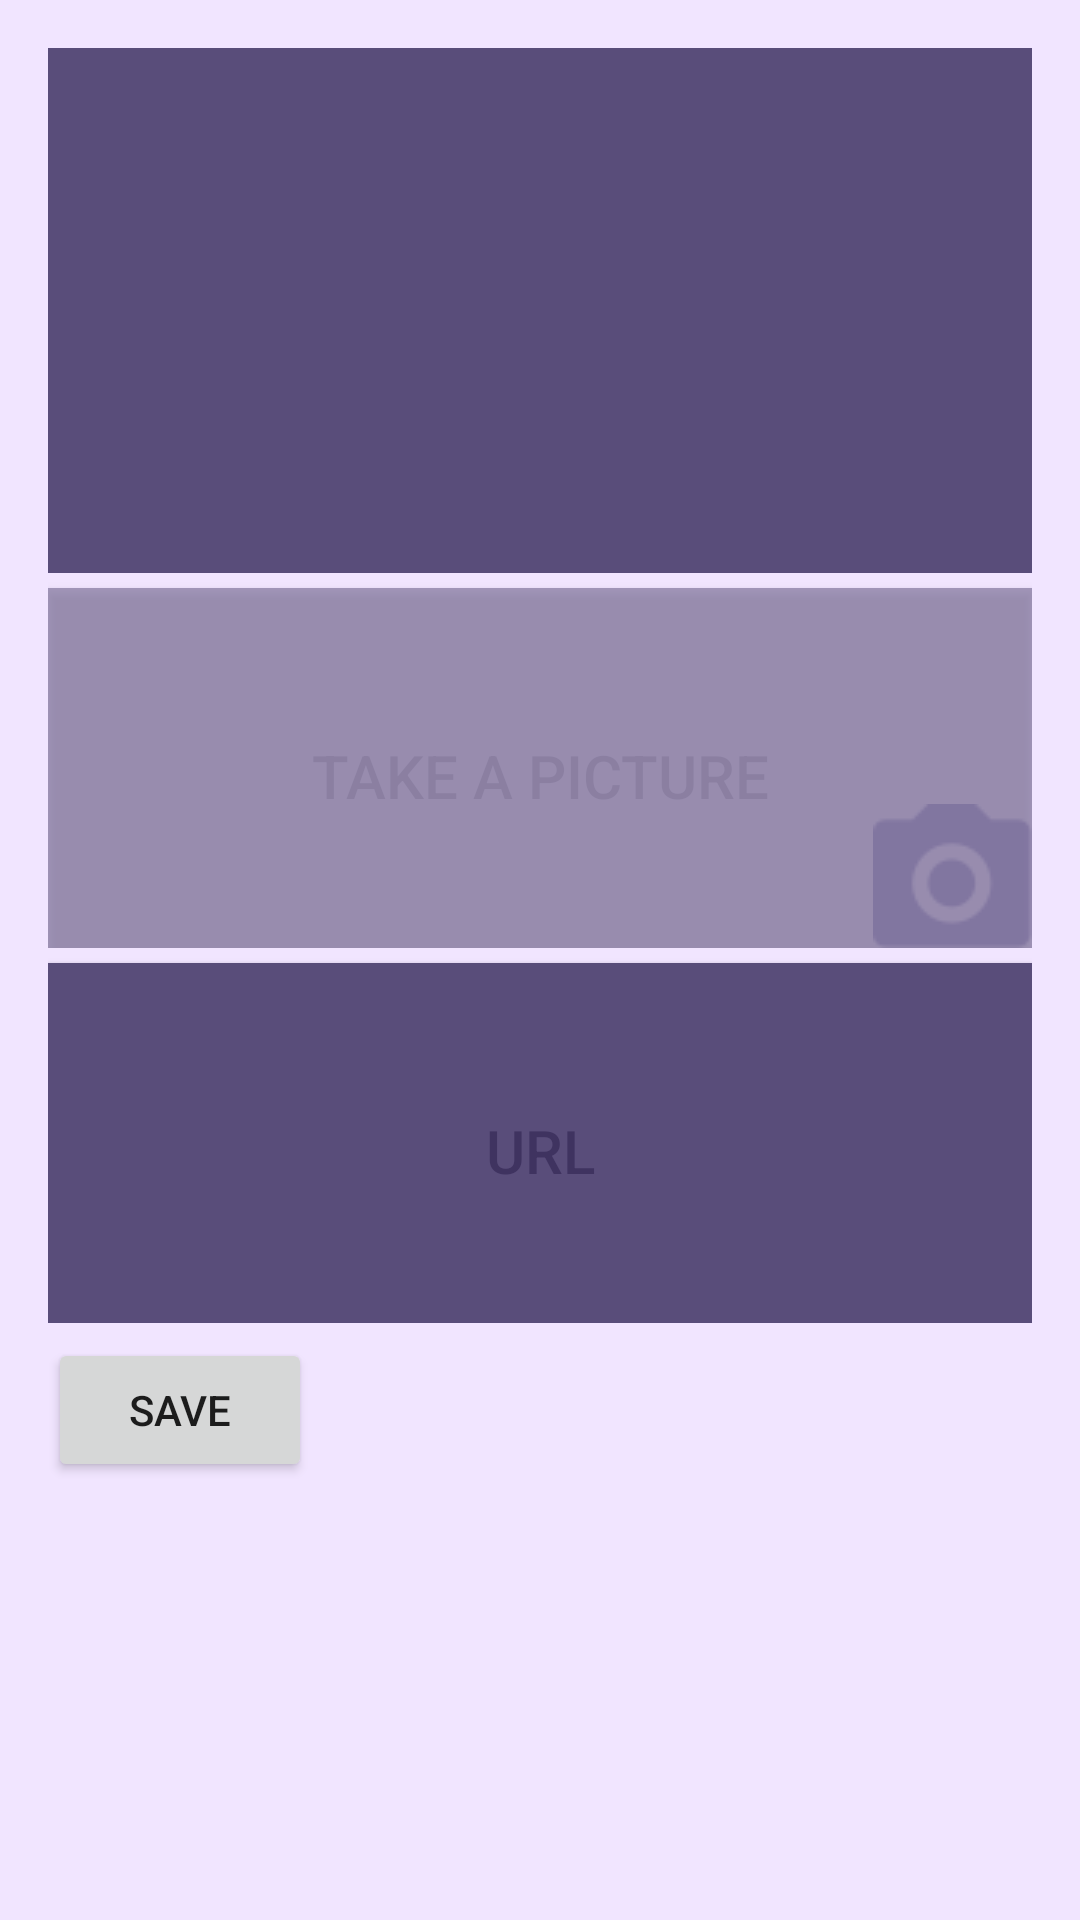

Write the Android layout XML for this screen, with the resource values it uses.
<!-- AndroidManifest.xml: application theme AppTheme -->
<!-- res/layout/fragment_addnote.xml -->
<LinearLayout xmlns:android="http://schemas.android.com/apk/res/android"
    xmlns:tools="http://schemas.android.com/tools"
    android:orientation="vertical"
    android:layout_width="match_parent"
    android:layout_height="match_parent"
    android:paddingLeft="@dimen/activity_horizontal_margin"
    android:paddingRight="@dimen/activity_horizontal_margin"
    android:paddingTop="@dimen/activity_vertical_margin"
    android:paddingBottom="@dimen/activity_vertical_margin"
    android:background="@color/basecolor_xlight"
    tools:context="lsu.lsureferencesheets.AddCheatSheetFragment">

    <FrameLayout
        android:id="@+id/expListFrame"
        android:layout_width="match_parent"
        android:layout_height="wrap_content"
        android:background="@color/basecolor">
    <ExpandableListView
        android:id="@+id/lvExp"
        android:layout_width="wrap_content"
        android:layout_height="175dp"></ExpandableListView>

    </FrameLayout>

    <FrameLayout
        android:layout_width="match_parent"
        android:layout_height="125dp">

        <Button
            android:id="@+id/cameraBtn"
            android:text="@string/cameraBtn"
            android:textColor="@color/textcolor"
            android:textSize="20dp"
            android:background="@color/basecolor"
            android:layout_width="match_parent"
            android:layout_height="125dp"
            android:layout_marginTop="5dp"
            android:alpha="0.5"/>

        <ImageView
        android:id="@+id/cameraImg"
        android:src="@drawable/camera"
        android:layout_width="wrap_content"
        android:layout_height="wrap_content"
        android:layout_gravity="bottom|right"
        />
    </FrameLayout>

    <FrameLayout
        android:layout_width="match_parent"
        android:layout_height="125dp">
    <Button
        android:id="@+id/urlBtn"
        android:text="URL"
        android:textColor="@color/textcolor"
        android:textSize="20dp"
        android:background="@color/basecolor"
        android:layout_width="match_parent"
        android:layout_height="125dp"
        android:layout_marginTop="5dp"
        />
    <ImageView
        android:id="@+id/URLImg"
        android:src="@drawable/earth"
        android:layout_width="wrap_content"
        android:layout_height="wrap_content"
        android:layout_gravity="bottom|right"/>
    </FrameLayout>

    <FrameLayout
        android:layout_width="wrap_content"
        android:layout_height="wrap_content">


    <Button
        android:id="@+id/save"
        android:text="Save"
        android:layout_marginTop="5dp"
        android:layout_gravity="bottom|right"
        android:layout_width="wrap_content"
        android:layout_height="wrap_content" />
    </FrameLayout>


</LinearLayout>
<!-- resources referenced by this layout -->
<resources>
  <color name="basecolor">#594D7A</color>
  <color name="basecolor_xlight">#F1E5FF</color>
  <color name="textcolor">#3F3360</color>
  <dimen name="activity_horizontal_margin">16dp</dimen>
  <dimen name="activity_vertical_margin">16dp</dimen>
  <!-- drawable camera: png bitmap (drawable, 1610 bytes) -->
  <!-- drawable earth: png bitmap (drawable, 5710 bytes) -->
  <string name="cameraBtn">Take a Picture</string>
  <style name="AppTheme" parent="@style/Theme.AppCompat.Light.DarkActionBar">
          <item name="android:actionBarStyle">@style/MyActionBar</item>
          <item name="android:titleTextStyle">@style/MyActionBarText</item>
          <item name="android:actionButtonStyle">@style/MyActionBarButton</item>
  
  
          
          <item name="actionBarStyle">@style/MyActionBar</item>
          <item name="titleTextStyle">@style/MyActionBarText</item>
          <item name="actionButtonStyle">@style/MyActionBarButton</item>
      </style>
  <style name="MyActionBar" parent="@style/Widget.AppCompat.Light.ActionBar.Solid.Inverse">
          <item name="android:background">@color/basecolor</item>
          <item name="android:titleTextStyle">@style/MyActionBarText</item>
          
          <item name="background">@color/basecolor</item>
          <item name="titleTextStyle">@style/MyActionBarText</item>
      </style>
  <style name="MyActionBarText" parent="@style/TextAppearance.AppCompat.Widget.ActionBar.Title">
          <item name="android:textColor">@color/textcolor</item>
          <item name="android:textSize">20dp</item>
          <item name="android:textStyle">bold</item>
          
      </style>
  <style name="MyActionBarButton" parent="@style/Widget.AppCompat.ActionButton">
          <item name="android:background">@color/actionbarbtncolor</item>
          <item name="background">@color/actionbarbtncolor</item>
      </style>
  <color name="actionbarbtncolor">#ffffff</color>
</resources>
